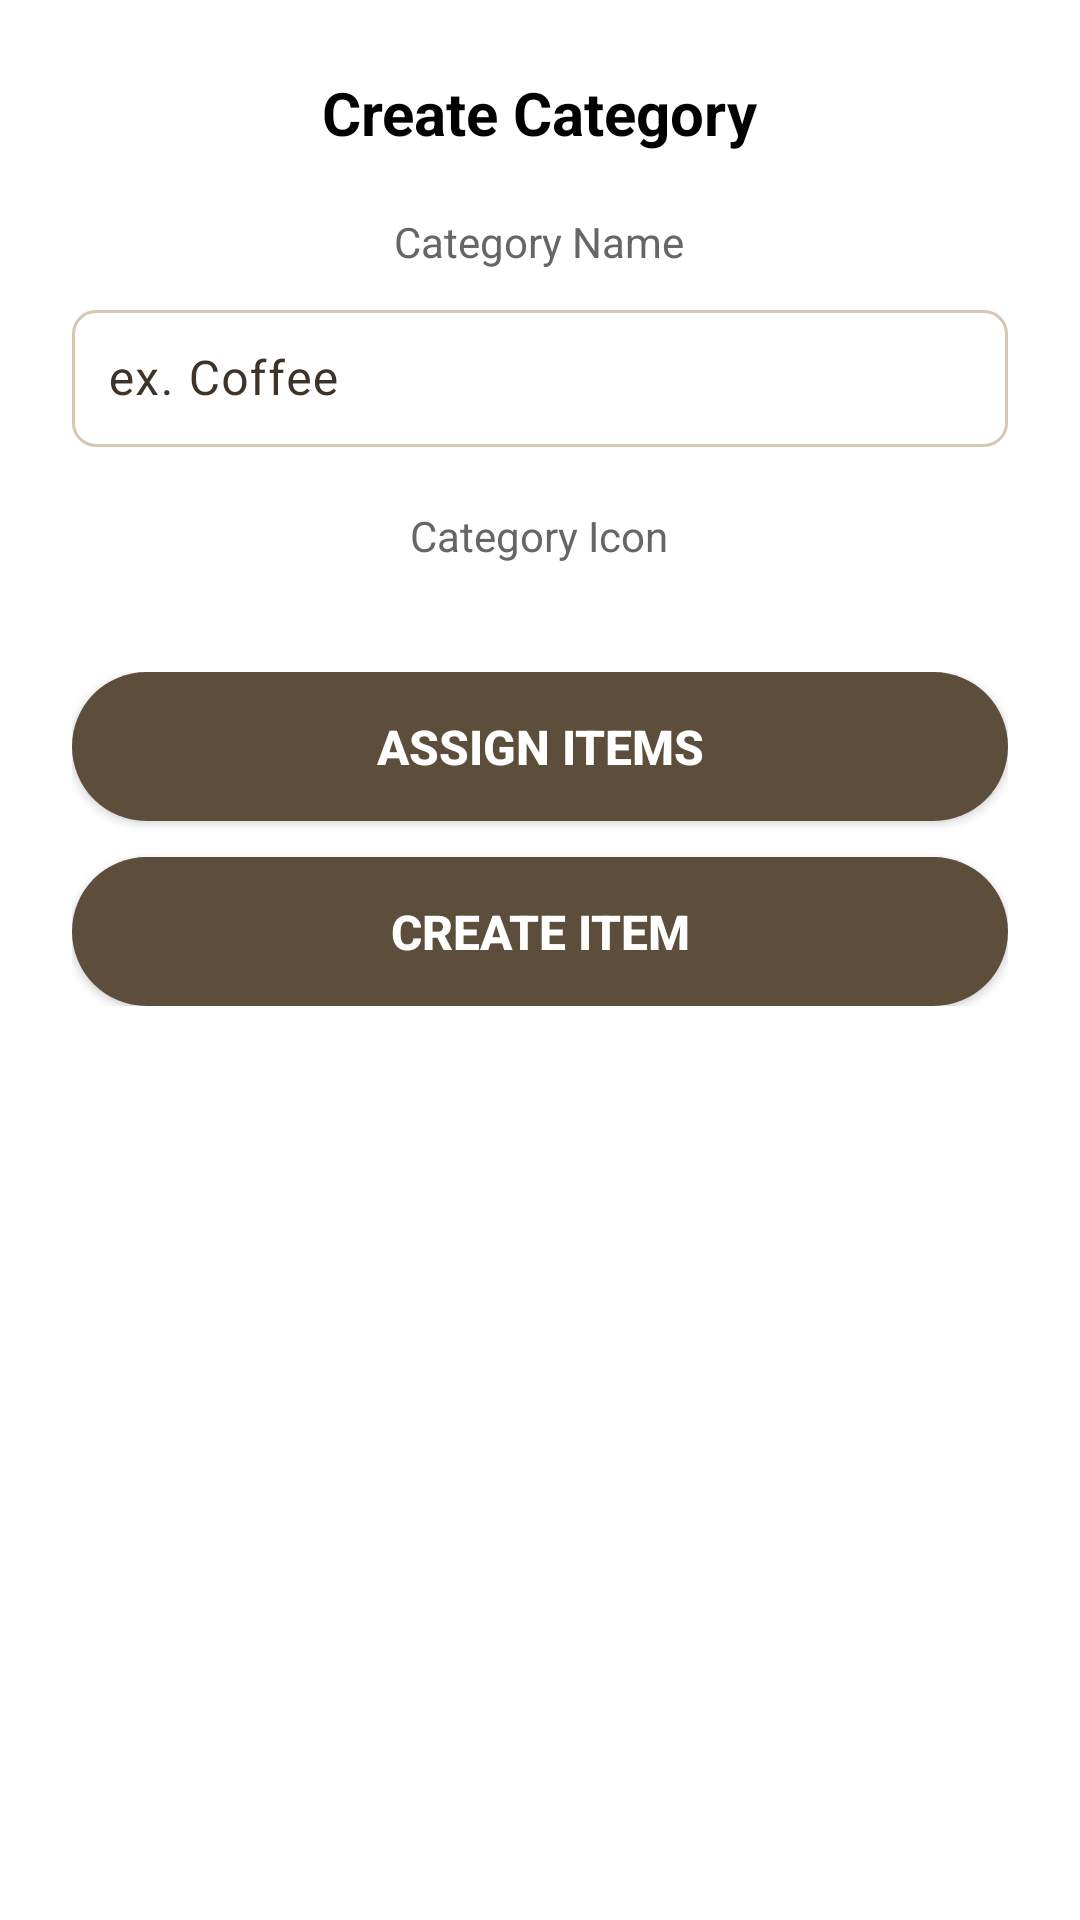

This screen was rendered from an Android layout file. Write that file and the resources it references.
<!-- AndroidManifest.xml: application theme Theme.Loretacafepos -->
<!-- res/layout/dialog_create_category.xml -->
<?xml version="1.0" encoding="utf-8"?>
<LinearLayout xmlns:android="http://schemas.android.com/apk/res/android"
    xmlns:app="http://schemas.android.com/apk/res-auto"
    android:layout_width="303dp"
    android:layout_height="506dp"
    android:orientation="vertical"
    android:padding="24dp"
    android:background="@android:color/white"
    android:gravity="center_horizontal">

    
    <TextView
        android:layout_width="wrap_content"
        android:layout_height="wrap_content"
        android:text="Create Category"
        android:textSize="20sp"
        android:textStyle="bold"
        android:textColor="#000000" />

    
    <TextView
        android:layout_width="wrap_content"
        android:layout_height="wrap_content"
        android:text="Category Name"
        android:textSize="14sp"
        android:textColor="#666666"
        android:layout_marginTop="20dp" />

    <com.google.android.material.textfield.TextInputLayout
        android:layout_width="match_parent"
        android:layout_height="wrap_content"
        android:layout_marginTop="8dp"
        app:boxBackgroundColor="@android:color/transparent"
        app:boxStrokeWidth="1dp"
        app:boxCornerRadiusBottomEnd="8dp"
        app:boxCornerRadiusBottomStart="8dp"
        app:boxCornerRadiusTopEnd="8dp"
        app:boxCornerRadiusTopStart="8dp">

        <com.google.android.material.textfield.TextInputEditText
            android:id="@+id/etCategoryName"
            android:layout_width="match_parent"
            android:layout_height="wrap_content"
            android:hint="ex. Coffee"
            android:textSize="16sp"
            android:padding="12dp" />

    </com.google.android.material.textfield.TextInputLayout>

    
    <TextView
        android:layout_width="wrap_content"
        android:layout_height="wrap_content"
        android:text="Category Icon"
        android:textSize="14sp"
        android:textColor="#666666"
        android:layout_marginTop="20dp" />

    
    <androidx.recyclerview.widget.RecyclerView
        android:id="@+id/rvIconGrid"
        android:layout_width="match_parent"
        android:layout_height="wrap_content"
        android:layout_marginTop="12dp"
        android:nestedScrollingEnabled="false" />

    
    <LinearLayout
        android:layout_width="match_parent"
        android:layout_height="wrap_content"
        android:orientation="vertical"
        android:layout_marginTop="24dp">

        <Button
            android:id="@+id/btnAssignItems"
            android:layout_width="match_parent"
            android:layout_height="wrap_content"
            android:text="Assign Items"
            android:textColor="@android:color/white"
            android:background="@drawable/button_background"
            android:padding="14dp"
            android:textSize="16sp"
            android:textStyle="bold" />

        <Button
            android:id="@+id/btnCreateItem"
            android:layout_width="match_parent"
            android:layout_height="wrap_content"
            android:text="Create Item"
            android:textColor="@android:color/white"
            android:background="@drawable/button_background"
            android:layout_marginTop="12dp"
            android:padding="14dp"
            android:textSize="16sp"
            android:textStyle="bold" />

    </LinearLayout>

</LinearLayout>
<!-- resources referenced by this layout -->
<resources>
  <!-- drawable button_background (drawable) -->
  <?xml version="1.0" encoding="utf-8"?>
  <shape xmlns:android="http://schemas.android.com/apk/res/android"
      android:shape="rectangle">
      <solid android:color="#5D4E3C" />
      <corners android:radius="28dp" />
  </shape>
  <style name="Theme.Loretacafepos" parent="Base.Theme.Loretacafepos" />
  <style name="Base.Theme.Loretacafepos" parent="Theme.Material3.DayNight.NoActionBar">
          <item name="colorPrimary">@color/colorPrimary</item>
          <item name="colorOnPrimary">@color/colorOnPrimary</item>
          <item name="colorPrimaryContainer">@color/colorPrimaryContainer</item>
          <item name="colorOnPrimaryContainer">@color/colorOnPrimaryContainer</item>
  
          <item name="colorSecondary">@color/colorSecondary</item>
          <item name="colorOnSecondary">@color/colorOnSecondary</item>
          <item name="colorSecondaryContainer">@color/colorSecondaryContainer</item>
          <item name="colorOnSecondaryContainer">@color/colorOnSecondaryContainer</item>
  
          <item name="colorTertiary">@color/colorTertiary</item>
          <item name="colorOnTertiary">@color/colorOnTertiary</item>
  
          <item name="android:colorBackground">@color/colorBackground</item>
          <item name="colorSurface">@color/colorSurface</item>
          <item name="colorOnSurface">@color/colorOnSurface</item>
          <item name="colorSurfaceVariant">@color/colorSurfaceVariant</item>
          <item name="colorOnSurfaceVariant">@color/colorOnSurfaceVariant</item>
          <item name="colorOutline">@color/colorOutline</item>
      </style>
  <color name="colorPrimary">@color/deep_brown</color>
  <color name="colorOnPrimary">@color/white</color>
  <color name="colorPrimaryContainer">@color/dark_taupe</color>
  <color name="colorOnPrimaryContainer">@color/cream_background</color>
  <color name="colorSecondary">@color/warm_tan</color>
  <color name="colorOnSecondary">@color/charcoal_brown</color>
  <color name="colorSecondaryContainer">#F7E0C4</color>
  <color name="colorOnSecondaryContainer">@color/dark_taupe</color>
  <color name="colorTertiary">@color/muted_beige</color>
  <color name="colorOnTertiary">@color/charcoal_brown</color>
  <color name="colorBackground">@color/cream_background</color>
  <color name="colorSurface">@color/white</color>
  <color name="colorOnSurface">@color/dark_taupe</color>
  <color name="colorSurfaceVariant">#E5D9C8</color>
  <color name="colorOnSurfaceVariant">@color/dark_taupe</color>
  <color name="colorOutline">#D6C7B4</color>
  <color name="deep_brown">#603813</color>
  <color name="white">#FFFFFFFF</color>
  <color name="dark_taupe">#3E3328</color>
  <color name="cream_background">#F7F1E5</color>
  <color name="warm_tan">#E0B07D</color>
  <color name="charcoal_brown">#201913</color>
  <color name="muted_beige">#C4AE7B</color>
</resources>
